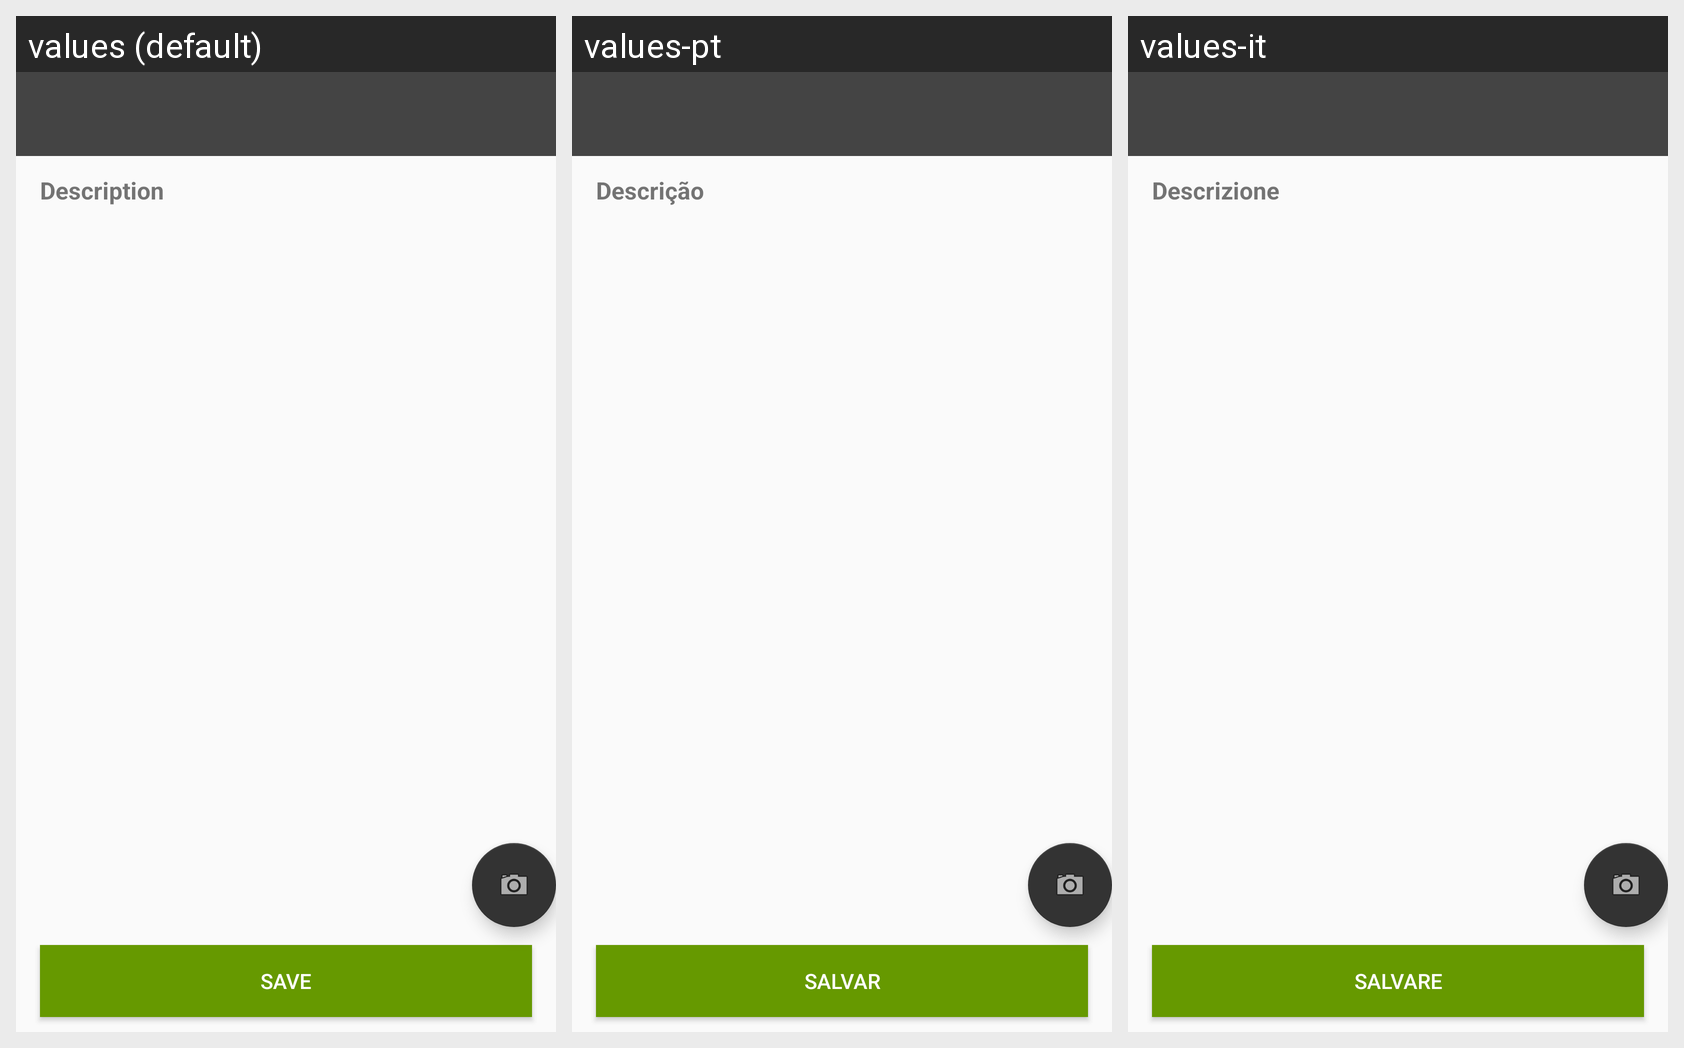

The Android screen above is rendered under several locales of the same app. Produce the string resources it draws, with the default and per-locale values.
Android screen res/layout/activity_task_picture.xml rendered under 3 locales, left to right: values (default), values-pt, values-it. Device: Nexus 5 (rendered at 1080×1920; each locale shown at half size, 540×960, under a caption strip naming it); theme AppTheme.
Strings drawn on this screen, with the default value and each locale's value (text and hints the layout hard-codes, and strings that could not be matched under every locale, appear in the picture but are not listed):

description
  values: Description
  values-pt: Descrição
  values-it: Descrizione

save
  values: Save
  values-pt: Salvar
  values-it: Salvare
